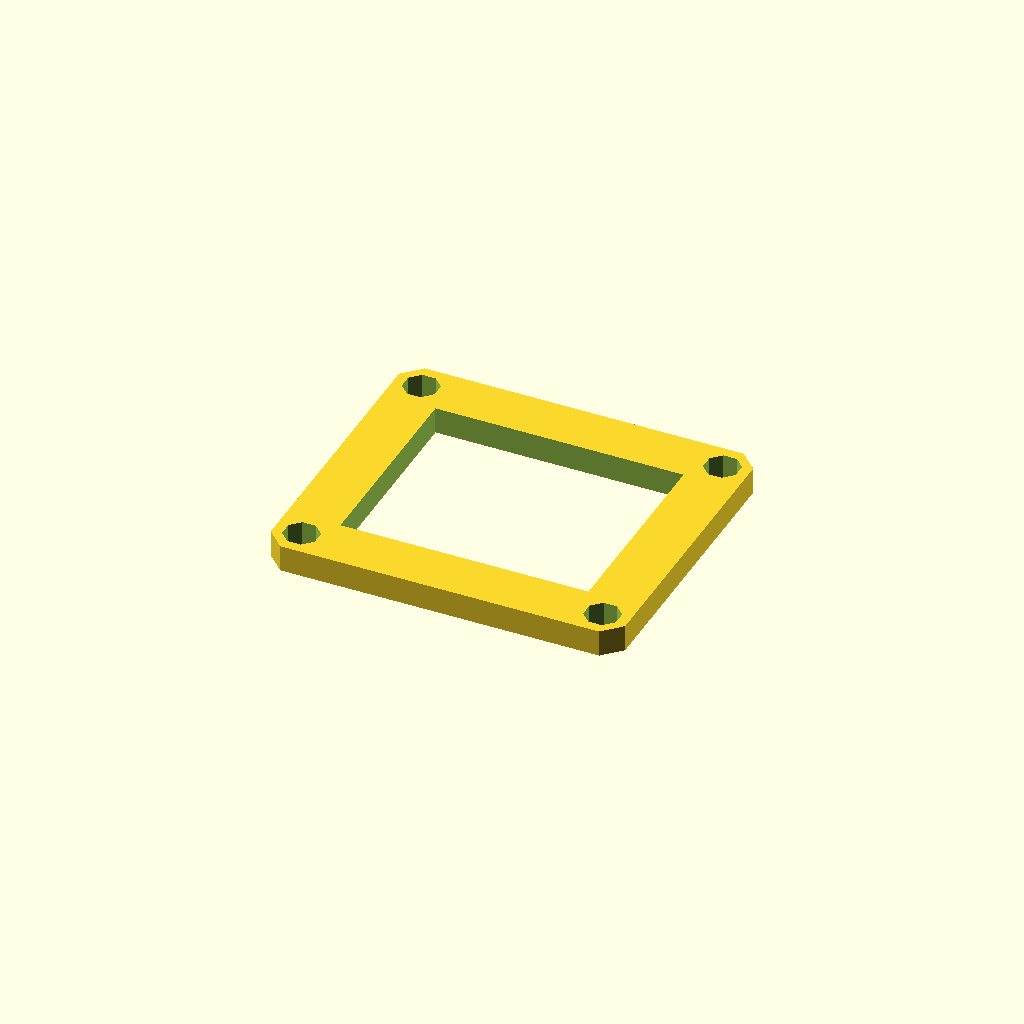
Cell 1 — every parameter at its default value.
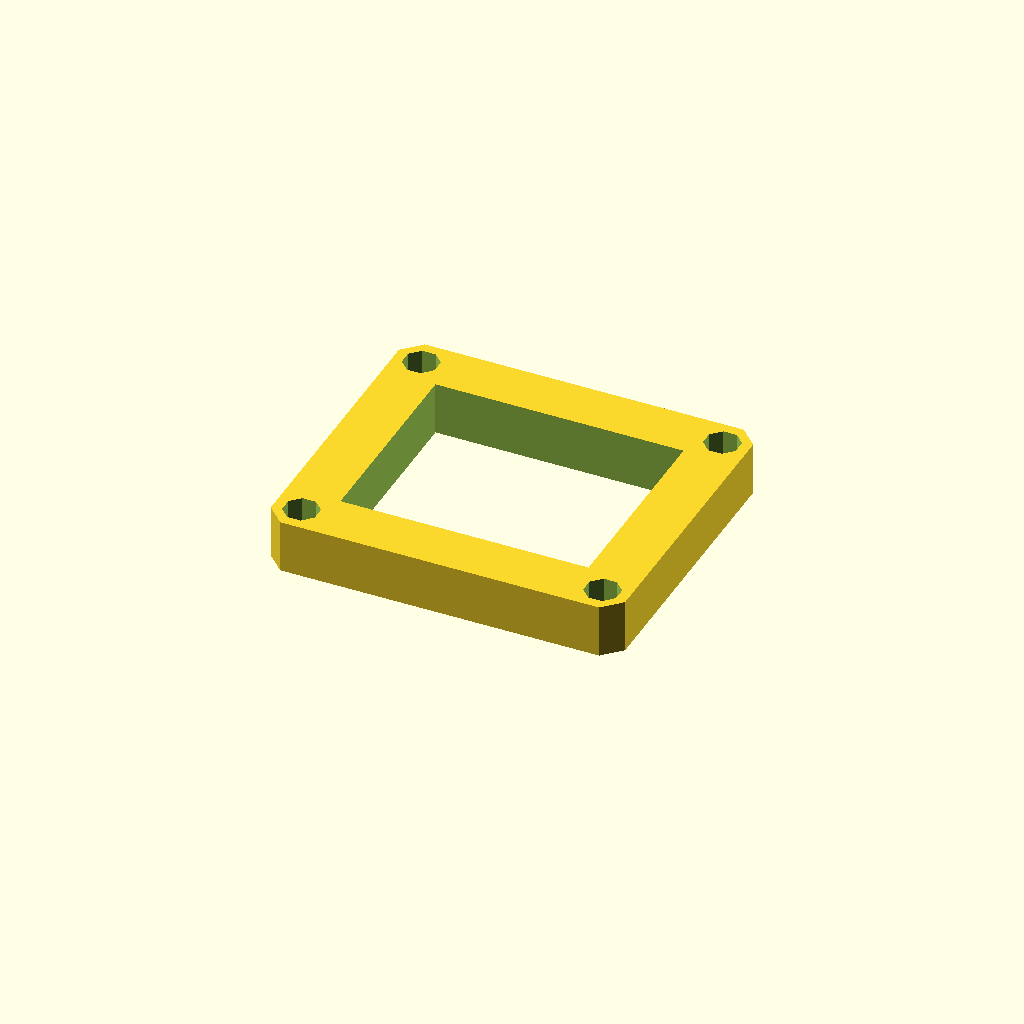
Cell 2 — plate_t set to 12, the other parameters unchanged.
One fixed orthographic camera (rotation 55°, 0°, 25°; colour scheme Cornfield) for every cell.
OpenSCAD source file optional_data/data/sketch3/frameplates/part_0046.scad:
$fn = 32;

// ----------------------------------------------------------------------
// Frame plate: 80 x 70 frame, 12 mm rails
// ----------------------------------------------------------------------

// --- parameters (mm) ---
plate_l = 80;             // plate length, X
plate_w = 70;             // plate width, Y
plate_t = 6;              // plate thickness, Z (extrusion height)
corner_c = 4;             // corner chamfer
frame_bar = 12;           // frame rail width
bolt_r = 4;               // corner bolt window radius
bolt_inset = 6;           // bolt centre inset from the edges

win_l = plate_l - 2 * frame_bar;  // window length
win_w = plate_w - 2 * frame_bar;  // window width
bolt_d = 2 * bolt_r;  // corner hole diameter

profile = [[4, 0], [76, 0], [80, 4], [80, 66], [76, 70], [4, 70], [0, 66], [0, 4]];  // primary outline, 8 points, counter clockwise
void_1 = [[12, 12], [68, 12], [68, 58], [12, 58]];  // the window, 4 points
void_2 = [[9.696, 7.531], [7.531, 9.696], [4.469, 9.696], [2.304, 7.531], [2.304, 4.469], [4.469, 2.304], [7.531, 2.304], [9.696, 4.469]];  // corner bolt window, 8 points
void_3 = [[77.696, 7.531], [75.531, 9.696], [72.469, 9.696], [70.304, 7.531], [70.304, 4.469], [72.469, 2.304], [75.531, 2.304], [77.696, 4.469]];  // corner bolt window, 8 points
void_4 = [[9.696, 65.531], [7.531, 67.696], [4.469, 67.696], [2.304, 65.531], [2.304, 62.469], [4.469, 60.304], [7.531, 60.304], [9.696, 62.469]];  // corner bolt window, 8 points
void_5 = [[77.696, 65.531], [75.531, 67.696], [72.469, 67.696], [70.304, 65.531], [70.304, 62.469], [72.469, 60.304], [75.531, 60.304], [77.696, 62.469]];  // corner bolt window, 8 points

// --- the one profile operation ---
difference() {
  linear_extrude(height = plate_t) polygon(points = profile);
  translate([0, 0, -1])
    linear_extrude(height = plate_t + 2) polygon(points = void_1);
  translate([0, 0, -1])
    linear_extrude(height = plate_t + 2) polygon(points = void_2);
  translate([0, 0, -1])
    linear_extrude(height = plate_t + 2) polygon(points = void_3);
  translate([0, 0, -1])
    linear_extrude(height = plate_t + 2) polygon(points = void_4);
  translate([0, 0, -1])
    linear_extrude(height = plate_t + 2) polygon(points = void_5);
}
Parameter table extracted from the source (name, type, default, range or options):
plate_l: number, default 80
plate_w: number, default 70
plate_t: number, default 6
corner_c: number, default 4
frame_bar: number, default 12
bolt_r: number, default 4
bolt_inset: number, default 6
